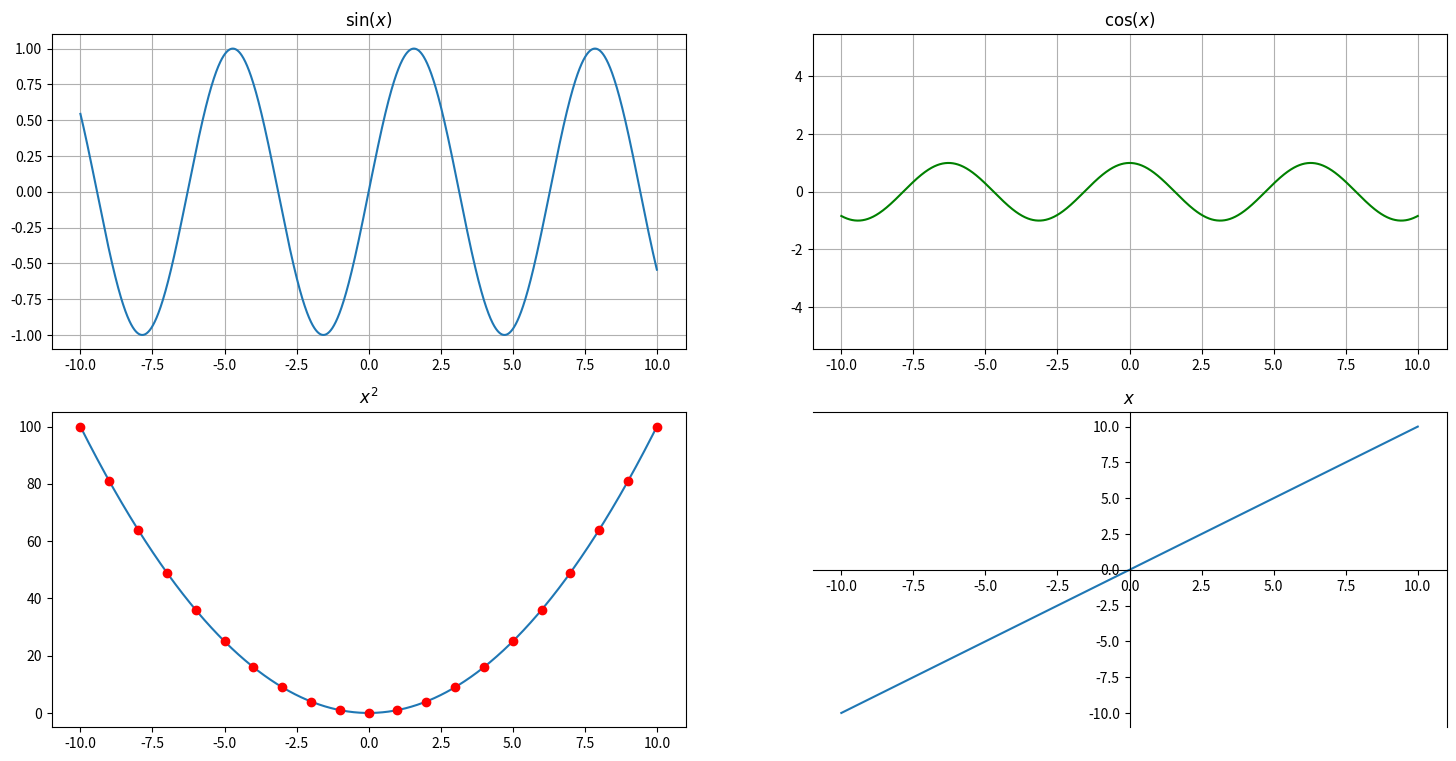

Reproduce this figure in Python.
import numpy as np
import matplotlib.pyplot as plt

x = np.arange(-10, 10.01, 0.01)
t = np.arange(-10, 11, 1)
plt.figure(figsize=(18, 9))

# subplot 1
sp = plt.subplot(221)
plt.plot(x, np.sin(x))
plt.title(r'$\sin(x)$')
plt.grid(True)

# subplot 2
sp = plt.subplot(222)
plt.plot(x, np.cos(x), 'g')
plt.axis('equal')
plt.grid(True)
plt.title(r'$\cos(x)$')

# subplot 3
sp = plt.subplot(223)
plt.plot(x, x ** 2, t, t ** 2, 'ro')
plt.title(r'$x^2$')

# subplot 4
sp = plt.subplot(224)
plt.plot(x, x)
sp.spines['left'].set_position('center')
sp.spines['bottom'].set_position('center')
plt.title(r'$x$')

plt.savefig('4_figure_with_legend.png')

plt.show()
